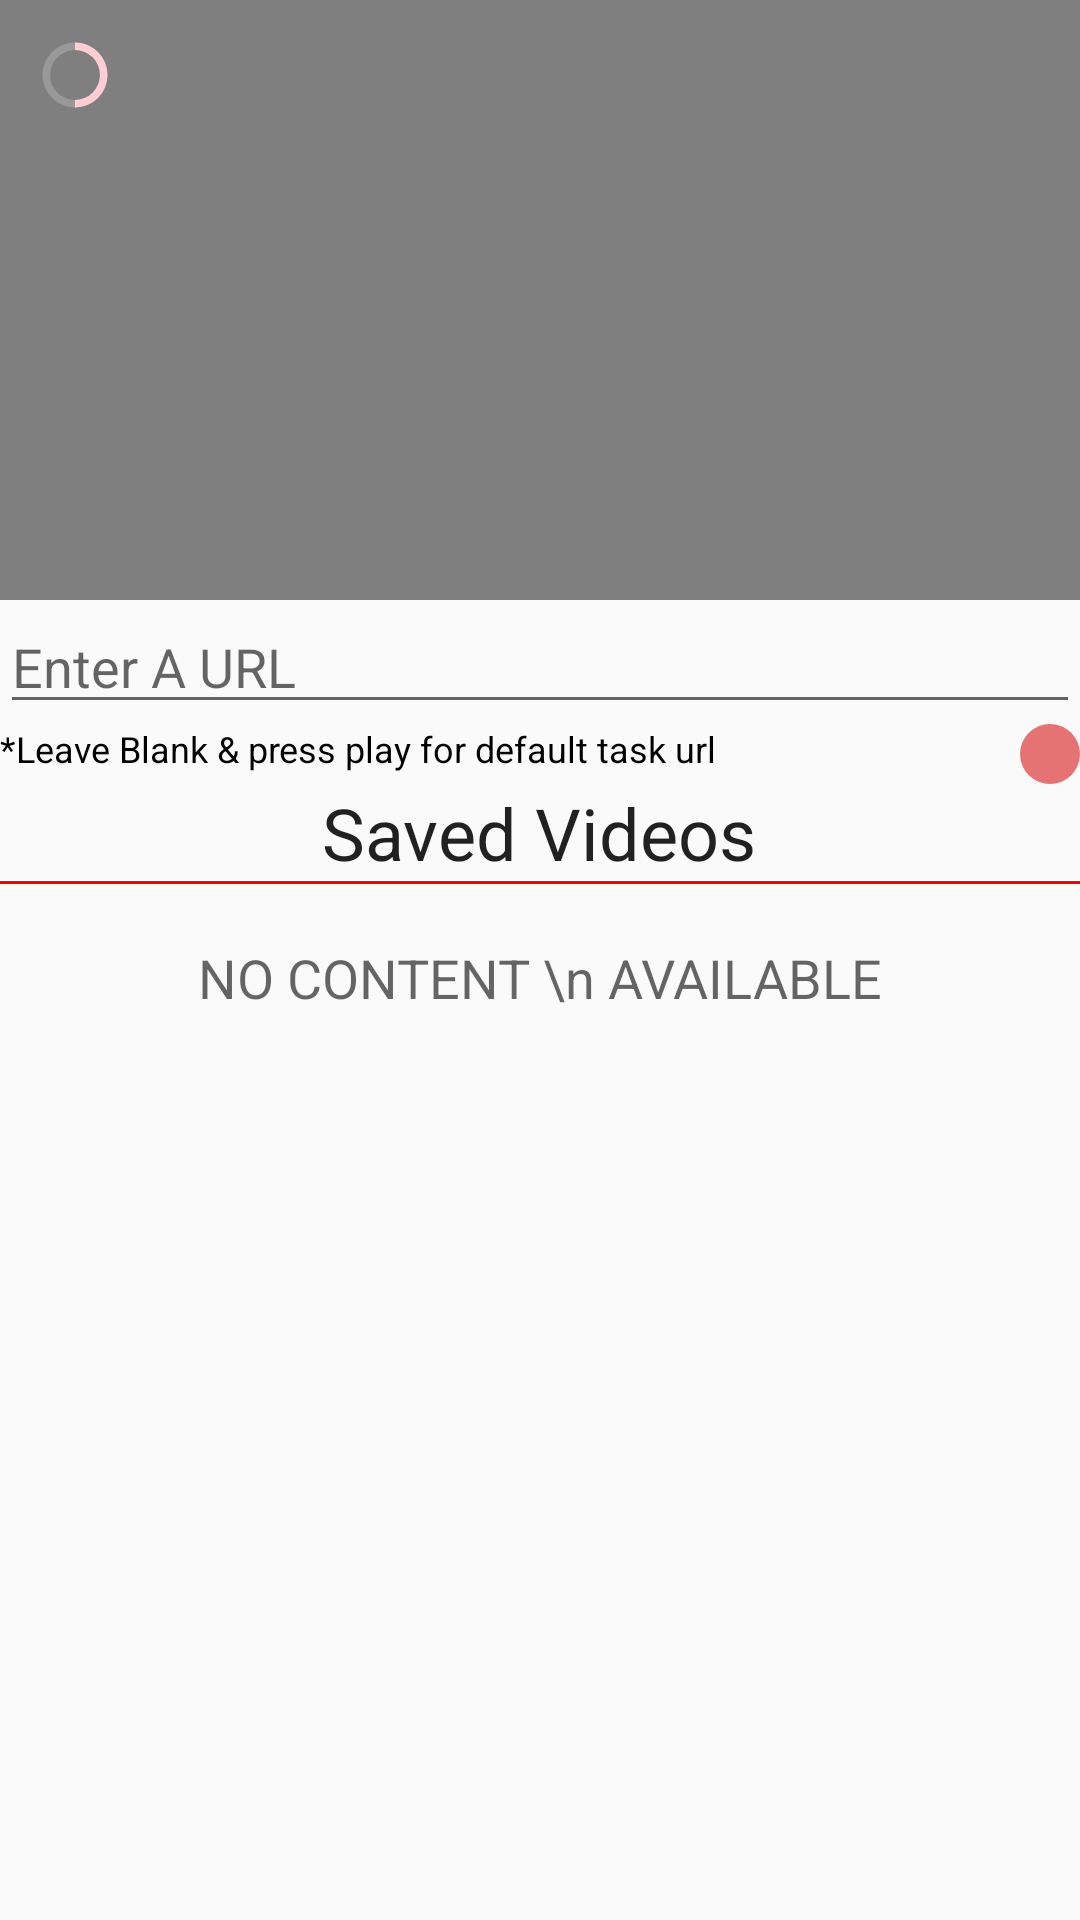

Write the Android layout XML for this screen, with the resource values it uses.
<!-- AndroidManifest.xml: application theme AppTheme -->
<!-- res/layout/activity_main.xml -->
<?xml version="1.0" encoding="utf-8"?>
<RelativeLayout xmlns:android="http://schemas.android.com/apk/res/android"
xmlns:tools="http://schemas.android.com/tools"
android:id="@+id/activity_main"
android:layout_width="match_parent"
android:layout_height="match_parent"
android:animateLayoutChanges="true"
tools:context="karan.socialcopstask.MainActivity">
<RelativeLayout
    android:layout_width="wrap_content"
    android:id="@+id/topPanel"
    android:animateLayoutChanges="true"
    android:layout_height="wrap_content">
    <VideoView
        android:layout_width="390dp"
        android:layout_height="200dp"
        android:id="@+id/videoView" />
    <ProgressBar
        android:id="@+id/loading"
        android:layout_centerVertical="true"
        android:layout_width="match_parent"
        android:layout_height="wrap_content" />

    <LinearLayout xmlns:android="http://schemas.android.com/apk/res/android"
        android:visibility="gone"
        android:layout_width="wrap_content"
        android:layout_alignParentRight="true"
        android:layout_height="wrap_content"
        android:orientation="vertical" >
        <TextView
            android:layout_width="fill_parent"
            android:layout_height="wrap_content"
            android:textSize="16sp"
            android:textStyle="bold"
            android:gravity="center"
            android:text="Traffic Stats Demo" />
        <TextView
            android:layout_width="fill_parent"
            android:layout_height="wrap_content"
            android:textSize="14sp"
            android:textColor="#00ff00"
            android:gravity="center"
            android:text="Transmit Bytes" />
        <TextView
            android:layout_width="fill_parent"
            android:layout_height="wrap_content"
            android:textColor="#00ff00"

            android:textSize="14sp"
            android:gravity="center"
            android:text="0"
            android:id="@+id/TX"/>
        <TextView
            android:layout_width="fill_parent"
            android:layout_height="wrap_content"
            android:textSize="14sp"
            android:textColor="#ff0000"
            android:gravity="center"
            android:text="Receive Bytes" />
        <TextView
            android:layout_width="fill_parent"
            android:layout_height="wrap_content"
            android:textSize="14sp"
            android:textColor="#ff0000"

            android:gravity="center"
            android:text="0"
            android:id="@+id/RX"/>
    </LinearLayout>
</RelativeLayout>

<EditText
    android:layout_marginLeft="@dimen/activity_vertical_margin"
    android:id="@+id/enter_url"
    android:hint="Enter A URL"
    android:layout_marginRight="@dimen/activity_vertical_margin"
    android:maxLines="1"

    android:scrollHorizontally="true"
    android:layout_width="match_parent"
    android:layout_height="wrap_content"
    android:layout_below="@+id/topPanel"

    />
<TextView

    android:id="@+id/hint"
    android:layout_below="@+id/enter_url"
    android:textSize="12sp"
    android:textColor="#000"
    android:text="*Leave Blank &amp; press play for default task url"
    android:textAppearance="@style/Base.TextAppearance.AppCompat.Small"
    android:layout_width="wrap_content"
    android:layout_height="wrap_content" />

<ImageButton
    android:layout_marginRight="@dimen/activity_vertical_margin"

    android:background="@drawable/circle_background"
    android:src="@drawable/play"
    android:id="@+id/download"
    android:text="PLAY"
    android:layout_width="wrap_content"
    android:layout_below="@+id/enter_url"
    android:layout_alignParentRight="true"
    android:layout_alignRight="@+id/enter_url"
    android:layout_height="wrap_content" />



<ProgressBar

    android:id="@+id/progressBar2"
    style="?android:attr/progressBarStyleHorizontal"
    android:layout_width="50dp"
    android:layout_height="50dp"
    android:indeterminate="false"
    android:max="100"
    android:progress="50"
    android:progressDrawable="@drawable/circular"
    android:secondaryProgress="100"
    />

<TextView
    android:text="Saved Videos"
    android:id="@+id/header"
    android:layout_below="@+id/download"
    android:layout_centerInParent="true"
    android:textAppearance="@style/Base.TextAppearance.AppCompat.Headline"
    android:layout_width="wrap_content"
    android:layout_height="wrap_content" />
<android.support.v7.widget.RecyclerView
    android:visibility="gone"
    android:id="@+id/videos"
    android:layout_width="match_parent"
    android:layout_below="@+id/header"
    android:layout_height="match_parent"
    android:layout_alignParentBottom="true"
    android:layout_alignParentStart="true"
    android:layout_alignParentLeft="true" />

<View
    android:layout_width="match_parent"
    android:layout_below="@+id/header"
    android:layout_height="1dp"
    android:background="#FF0000" />

<TextView
    android:id="@+id/no_content"
    android:paddingTop="20dp"
    android:layout_centerInParent="true"
    android:layout_below="@+id/header"
    android:text="NO CONTENT \n AVAILABLE"
    android:textAppearance="@style/TextAppearance.AppCompat.Medium"
    android:layout_width="wrap_content"
    android:layout_height="wrap_content" />


</RelativeLayout>
<!-- resources referenced by this layout -->
<resources>
  <!-- drawable circle_background (drawable) -->
  <?xml version="1.0" encoding="utf-8"?>
  <shape xmlns:android="http://schemas.android.com/apk/res/android"
      android:shape="oval">
  
      <solid android:color="#E57373" />
  
      <size
          android:width="20dp"
          android:height="20dp" />
  </shape>
  <!-- drawable circular (drawable) -->
  <?xml version="1.0" encoding="utf-8"?>
  <layer-list xmlns:android="http://schemas.android.com/apk/res/android">
      <item android:id="@android:id/secondaryProgress">
          <shape
              android:innerRadiusRatio="6"
              android:shape="ring"
              android:thicknessRatio="20.0"
              android:useLevel="true">
  
  
              <gradient
                  android:centerColor="#999999"
                  android:endColor="#999999"
                  android:startColor="#999999"
                  android:type="sweep" />
          </shape>
      </item>
  
      <item android:id="@android:id/progress">
          <rotate
              android:fromDegrees="270"
              android:pivotX="50%"
              android:pivotY="50%"
              android:toDegrees="270">
  
              <shape
                  android:innerRadiusRatio="6"
                  android:shape="ring"
                  android:thicknessRatio="20.0"
                  android:useLevel="true">
  
  
                  <rotate
                      android:fromDegrees="0"
                      android:pivotX="50%"
                      android:pivotY="50%"
                      android:toDegrees="360" />
  
                  <gradient
                      android:centerColor="#FFCDD2"
                      android:endColor="#FFCDD2"
                      android:startColor="#FFCDD2"
                      android:type="sweep" />
  
              </shape>
          </rotate>
      </item>
  </layer-list>
  <style name="AppTheme" parent="Theme.AppCompat.Light.DarkActionBar">
          
          <item name="colorPrimary">@color/colorPrimary</item>
          <item name="colorPrimaryDark">@color/colorPrimaryDark</item>
          <item name="colorAccent">@color/colorAccent</item>
  
      </style>
  <color name="colorPrimary">#E53935</color>
  <color name="colorPrimaryDark">#C62828</color>
  <color name="colorAccent">#EF9A9A</color>
</resources>
